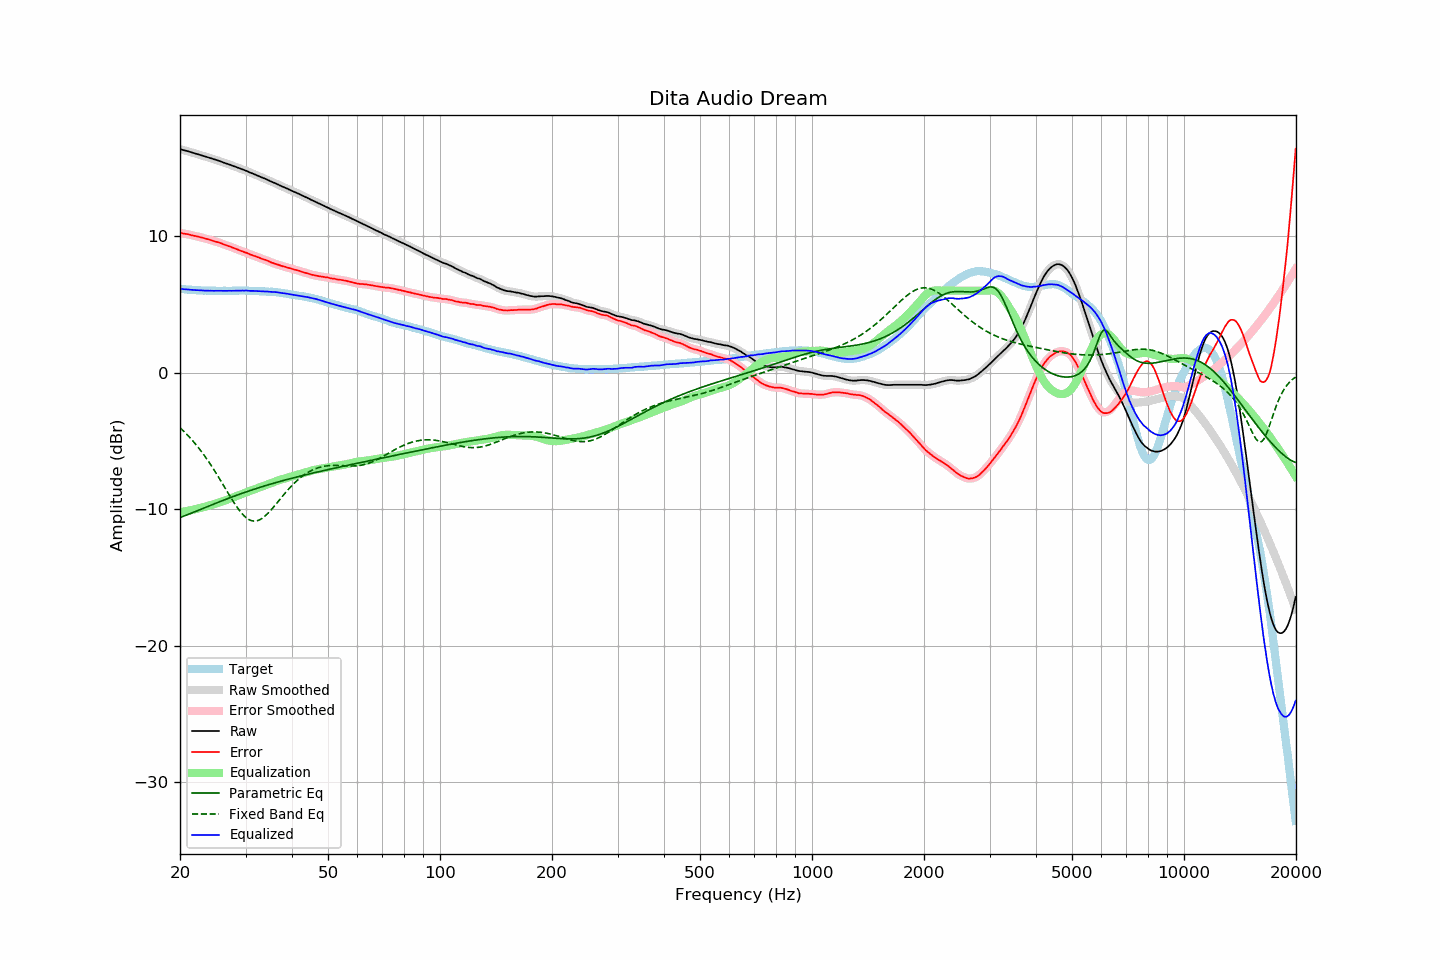

Source data for this figure (header and first rows):
frequency, raw, error, smoothed, error_smoothed, equalization, parametric_eq, fixed_band_eq, equalized_raw, equalized_smoothed, target
20.00, 16.38, 10.24, 16.38, 10.23, -10.24, -10.62, -4.04, 6.14, 6.14, 6.14
20.20, 16.35, 10.22, 16.34, 10.21, -10.21, -10.58, -4.15, 6.13, 6.13, 6.13
20.40, 16.31, 10.19, 16.31, 10.19, -10.19, -10.53, -4.26, 6.11, 6.12, 6.12
20.61, 16.28, 10.17, 16.28, 10.17, -10.17, -10.49, -4.38, 6.10, 6.11, 6.11
20.81, 16.25, 10.16, 16.24, 10.15, -10.15, -10.44, -4.50, 6.10, 6.10, 6.09
21.02, 16.22, 10.14, 16.21, 10.13, -10.13, -10.40, -4.62, 6.09, 6.09, 6.08
21.23, 16.18, 10.11, 16.18, 10.11, -10.10, -10.35, -4.75, 6.07, 6.08, 6.07
21.44, 16.15, 10.07, 16.14, 10.07, -10.08, -10.30, -4.88, 6.07, 6.07, 6.08
21.66, 16.11, 10.05, 16.11, 10.05, -10.05, -10.26, -5.01, 6.06, 6.06, 6.06
21.87, 16.08, 10.02, 16.07, 10.02, -10.02, -10.21, -5.15, 6.05, 6.05, 6.06
22.09, 16.04, 10.00, 16.04, 10.00, -10.00, -10.16, -5.29, 6.04, 6.04, 6.04
22.31, 16.01, 9.97, 16.00, 9.97, -9.97, -10.11, -5.43, 6.04, 6.04, 6.04
22.54, 15.97, 9.94, 15.97, 9.94, -9.94, -10.07, -5.58, 6.03, 6.03, 6.03
22.76, 15.94, 9.91, 15.93, 9.91, -9.91, -10.02, -5.74, 6.03, 6.02, 6.03
22.99, 15.90, 9.88, 15.90, 9.88, -9.88, -9.97, -5.89, 6.02, 6.02, 6.01
23.22, 15.86, 9.85, 15.86, 9.85, -9.85, -9.92, -6.05, 6.01, 6.01, 6.00
23.45, 15.83, 9.81, 15.82, 9.82, -9.82, -9.87, -6.22, 6.01, 6.01, 6.01
23.69, 15.79, 9.78, 15.79, 9.78, -9.78, -9.82, -6.39, 6.00, 6.00, 6.00
23.92, 15.75, 9.75, 15.75, 9.75, -9.75, -9.78, -6.56, 6.00, 6.00, 5.99
24.16, 15.72, 9.71, 15.71, 9.71, -9.71, -9.73, -6.73, 6.00, 6.00, 6.00
24.40, 15.68, 9.67, 15.68, 9.68, -9.68, -9.68, -6.91, 6.00, 6.00, 6.00
24.65, 15.64, 9.64, 15.64, 9.64, -9.64, -9.63, -7.10, 5.99, 6.00, 6.00
24.89, 15.61, 9.61, 15.60, 9.61, -9.61, -9.59, -7.28, 6.00, 5.99, 6.00
25.14, 15.57, 9.58, 15.57, 9.57, -9.57, -9.54, -7.47, 6.00, 6.00, 5.99
25.39, 15.53, 9.54, 15.53, 9.54, -9.53, -9.49, -7.66, 5.99, 6.00, 5.99
25.65, 15.49, 9.50, 15.48, 9.50, -9.49, -9.45, -7.86, 6.00, 5.99, 5.99
25.91, 15.44, 9.45, 15.44, 9.45, -9.45, -9.40, -8.05, 5.99, 5.99, 5.99
26.16, 15.40, 9.40, 15.40, 9.40, -9.41, -9.35, -8.25, 5.99, 5.99, 6.00
26.43, 15.36, 9.36, 15.36, 9.36, -9.37, -9.31, -8.45, 5.99, 5.99, 5.99
26.69, 15.32, 9.32, 15.32, 9.32, -9.33, -9.26, -8.65, 5.99, 5.99, 5.99
26.96, 15.28, 9.28, 15.28, 9.28, -9.28, -9.22, -8.84, 5.99, 5.99, 5.99
27.23, 15.24, 9.25, 15.23, 9.24, -9.24, -9.17, -9.04, 6.00, 6.00, 5.99
27.50, 15.19, 9.20, 15.19, 9.20, -9.19, -9.13, -9.23, 5.99, 6.00, 5.99
27.77, 15.15, 9.15, 15.15, 9.15, -9.15, -9.08, -9.42, 6.00, 6.00, 6.00
28.05, 15.11, 9.11, 15.10, 9.10, -9.10, -9.04, -9.60, 6.00, 6.00, 6.00
28.33, 15.07, 9.06, 15.06, 9.06, -9.06, -9.00, -9.78, 6.01, 6.01, 6.01
28.62, 15.02, 9.01, 15.02, 9.01, -9.01, -8.95, -9.95, 6.01, 6.01, 6.01
28.90, 14.98, 8.96, 14.97, 8.96, -8.97, -8.91, -10.11, 6.01, 6.01, 6.01
29.19, 14.93, 8.91, 14.93, 8.92, -8.92, -8.87, -10.25, 6.01, 6.01, 6.01
29.48, 14.89, 8.87, 14.88, 8.87, -8.87, -8.83, -10.39, 6.01, 6.01, 6.01
29.78, 14.84, 8.83, 14.84, 8.83, -8.83, -8.79, -10.51, 6.01, 6.01, 6.01
30.08, 14.80, 8.79, 14.79, 8.79, -8.78, -8.75, -10.62, 6.01, 6.01, 6.01
30.38, 14.75, 8.75, 14.74, 8.74, -8.74, -8.71, -10.71, 6.01, 6.00, 6.00
30.68, 14.69, 8.69, 14.69, 8.70, -8.70, -8.67, -10.78, 5.99, 6.00, 5.99
30.99, 14.64, 8.64, 14.64, 8.65, -8.65, -8.63, -10.83, 5.99, 5.99, 5.99
31.30, 14.60, 8.61, 14.59, 8.60, -8.61, -8.59, -10.86, 5.99, 5.99, 5.99
31.61, 14.55, 8.56, 14.55, 8.56, -8.56, -8.55, -10.88, 5.98, 5.98, 5.99
31.93, 14.50, 8.53, 14.50, 8.52, -8.52, -8.51, -10.88, 5.98, 5.98, 5.97
32.24, 14.45, 8.47, 14.45, 8.48, -8.47, -8.47, -10.85, 5.97, 5.97, 5.97
32.57, 14.40, 8.43, 14.40, 8.43, -8.43, -8.44, -10.81, 5.97, 5.97, 5.96
32.89, 14.35, 8.39, 14.34, 8.38, -8.39, -8.40, -10.76, 5.96, 5.96, 5.96
33.22, 14.30, 8.34, 14.30, 8.34, -8.34, -8.36, -10.69, 5.95, 5.95, 5.96
33.55, 14.25, 8.29, 14.25, 8.30, -8.30, -8.33, -10.60, 5.95, 5.95, 5.96
33.89, 14.21, 8.26, 14.20, 8.26, -8.25, -8.29, -10.50, 5.95, 5.95, 5.94
34.23, 14.15, 8.22, 14.15, 8.22, -8.21, -8.25, -10.39, 5.94, 5.94, 5.93
34.57, 14.10, 8.17, 14.09, 8.17, -8.16, -8.22, -10.28, 5.93, 5.93, 5.93
34.92, 14.04, 8.12, 14.04, 8.12, -8.12, -8.18, -10.15, 5.92, 5.92, 5.91
35.27, 13.99, 8.06, 13.99, 8.07, -8.07, -8.15, -10.02, 5.91, 5.91, 5.93
35.62, 13.94, 8.03, 13.94, 8.02, -8.03, -8.11, -9.88, 5.91, 5.91, 5.91
35.97, 13.89, 7.98, 13.89, 7.98, -7.99, -8.08, -9.74, 5.90, 5.90, 5.90
... 635 more rows
